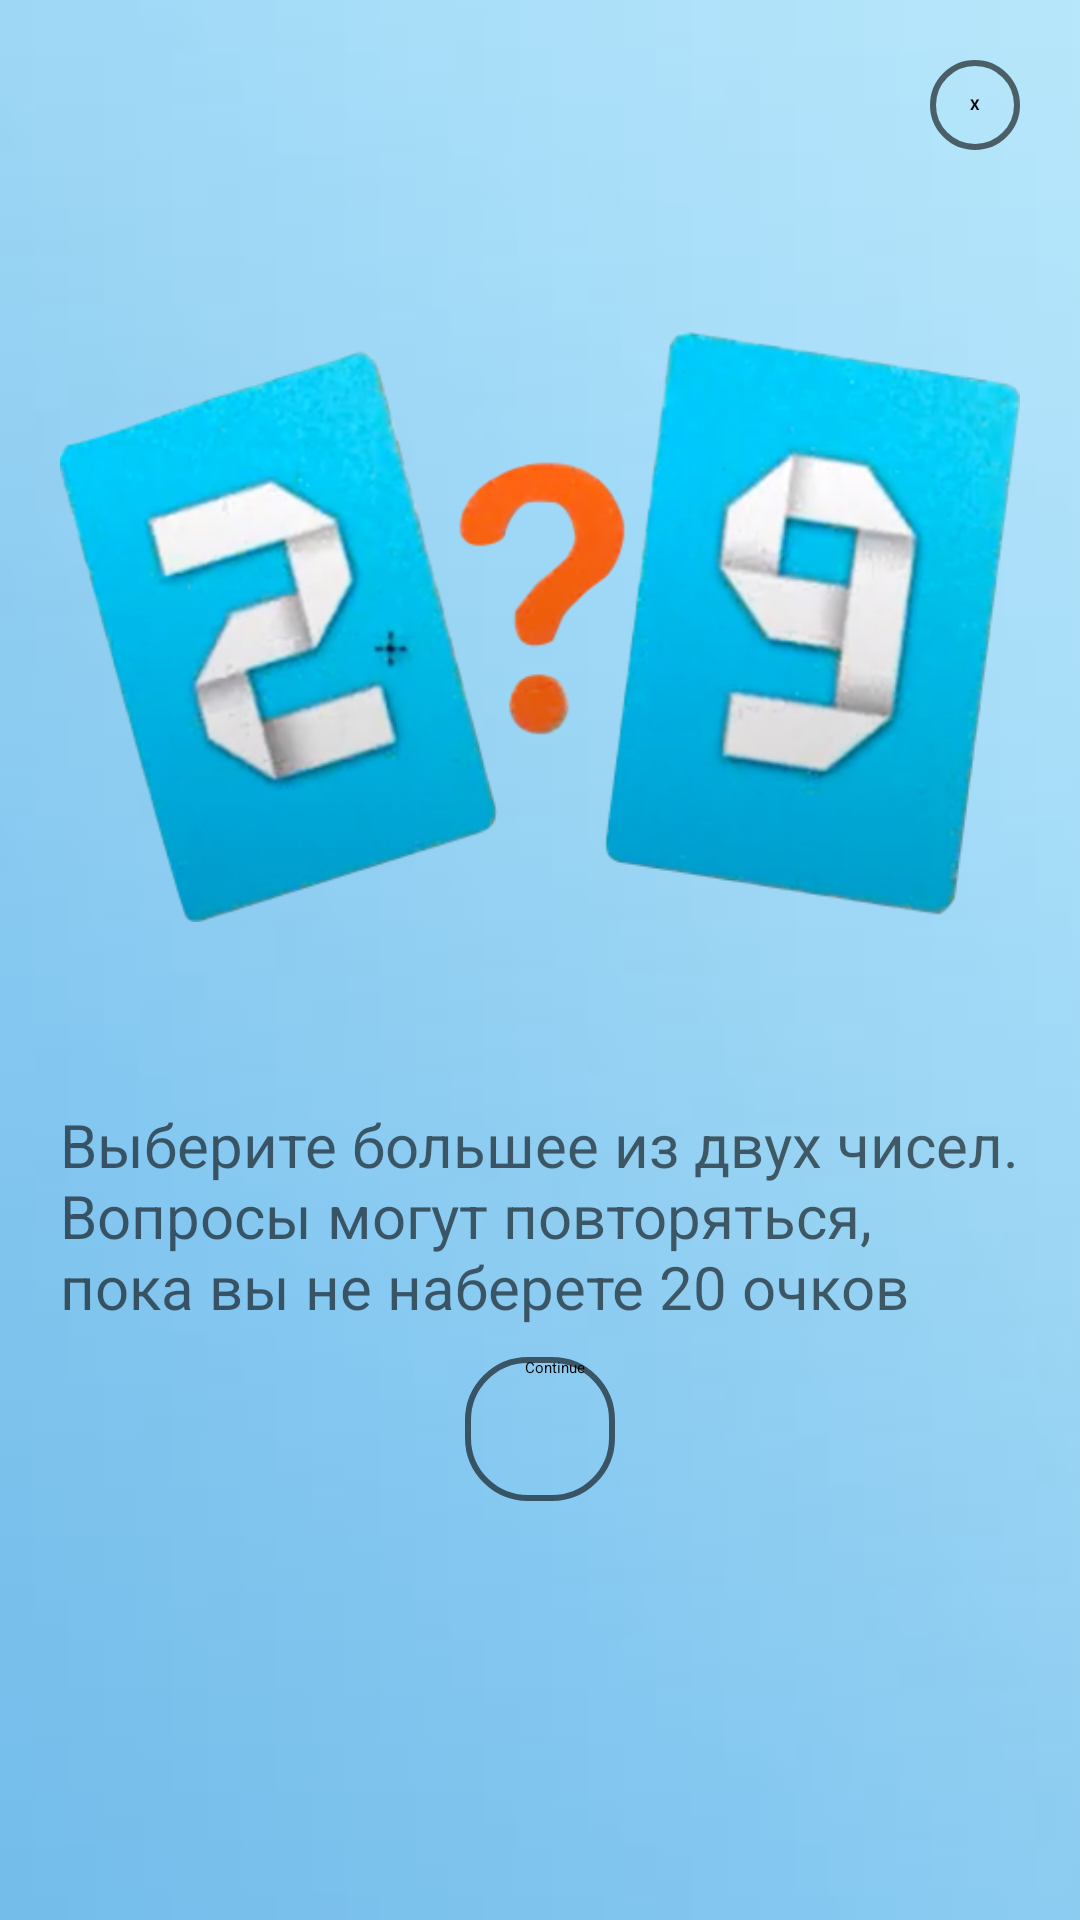

Write the Android layout XML for this screen, with the resource values it uses.
<!-- AndroidManifest.xml: application theme Theme.Viktorina_app -->
<!-- res/layout/preview_dialog.xml -->
<?xml version="1.0" encoding="utf-8"?>
<LinearLayout xmlns:android="http://schemas.android.com/apk/res/android"
    android:orientation="vertical"
    android:layout_width="match_parent"
    android:minWidth="300dp"
    android:layout_height="wrap_content"
    android:id="@+id/dialog_fon"
    android:layout_gravity="center"
    android:background="@drawable/preview_background_one"
    android:scaleType="centerCrop"
    android:layout_margin="10dp">


    <LinearLayout
        android:layout_width="match_parent"
        android:layout_height="wrap_content"
        android:padding="20dp"
        android:gravity="center"
        android:orientation="vertical">

        <TextView
            android:id="@+id/button_close"
            android:layout_width="30dp"
            android:layout_height="30dp"
            android:text="X"
            android:textStyle="bold"
            android:layout_gravity="end"
            android:gravity="center"
            android:clickable="true"
            android:background="@drawable/button_black95_press_white"/>

        <ImageView
            android:id="@+id/preview_img"
            android:layout_width="match_parent"
            android:layout_height="0dp"
            android:layout_weight="60"
            android:src="@drawable/preview_img_one"
            android:layout_marginTop="10dp"/>
        <TextView
            android:id="@+id/text_description"
            android:layout_width="match_parent"
            android:layout_height="0dp"
            android:layout_weight="30"
            android:layout_marginTop="10dp"
            android:text="@string/level_one"
            android:textColor="@color/black95"
            android:textSize="20sp"/>

        <androidx.appcompat.widget.AppCompatButton
            android:layout_width="wrap_content"
            android:id="@+id/button_continue"
            android:layout_height="0dp"
            android:minHeight="48dp"
            android:layout_weight="10"
            android:layout_marginTop="10dp"
            android:background="@drawable/button_black95_press_white"
            android:text="@string/text_continue"
            android:paddingStart="20dp"
            android:paddingEnd="10dp"/>
    </LinearLayout>
</LinearLayout>
<!-- resources referenced by this layout -->
<resources>
  <color name="black95">#95000000</color>
  <!-- drawable button_black95_press_white (drawable) -->
  <?xml version="1.0" encoding="utf-8"?>
  <selector xmlns:android="http://schemas.android.com/apk/res/android">
      <item android:state_pressed="false" android:drawable="@drawable/button_black95_stroke"/>
      <item android:state_pressed="true" android:drawable="@drawable/button_black95_stroke_pressed_white"/>
  
  </selector>
  <!-- drawable preview_background_one: jpg bitmap (drawable-v24, 2684 bytes) -->
  <!-- drawable preview_img_one: png bitmap (drawable-v24, 165286 bytes) -->
  <string name="level_one">Выберите большее из двух чисел. \nВопросы могут повторяться, пока вы не наберете 20 очков</string>
  <string name="text_continue">Continue</string>
  <!-- drawable button_black95_stroke (drawable) -->
  <?xml version="1.0" encoding="utf-8"?>
  <shape xmlns:android="http://schemas.android.com/apk/res/android">
      <stroke android:color="@color/black95" android:width="2dp"/>
      <corners android:radius="20dp"/>
  </shape>
  <!-- drawable button_black95_stroke_pressed_white (drawable) -->
  <?xml version="1.0" encoding="utf-8"?>
  <shape xmlns:android="http://schemas.android.com/apk/res/android">
      <stroke android:color="@color/black95" android:width="2dp"/>
      <corners android:radius="20dp"/>
      <solid android:color="@color/white"/>
  </shape>
  <color name="white">#FFFFFF</color>
</resources>
